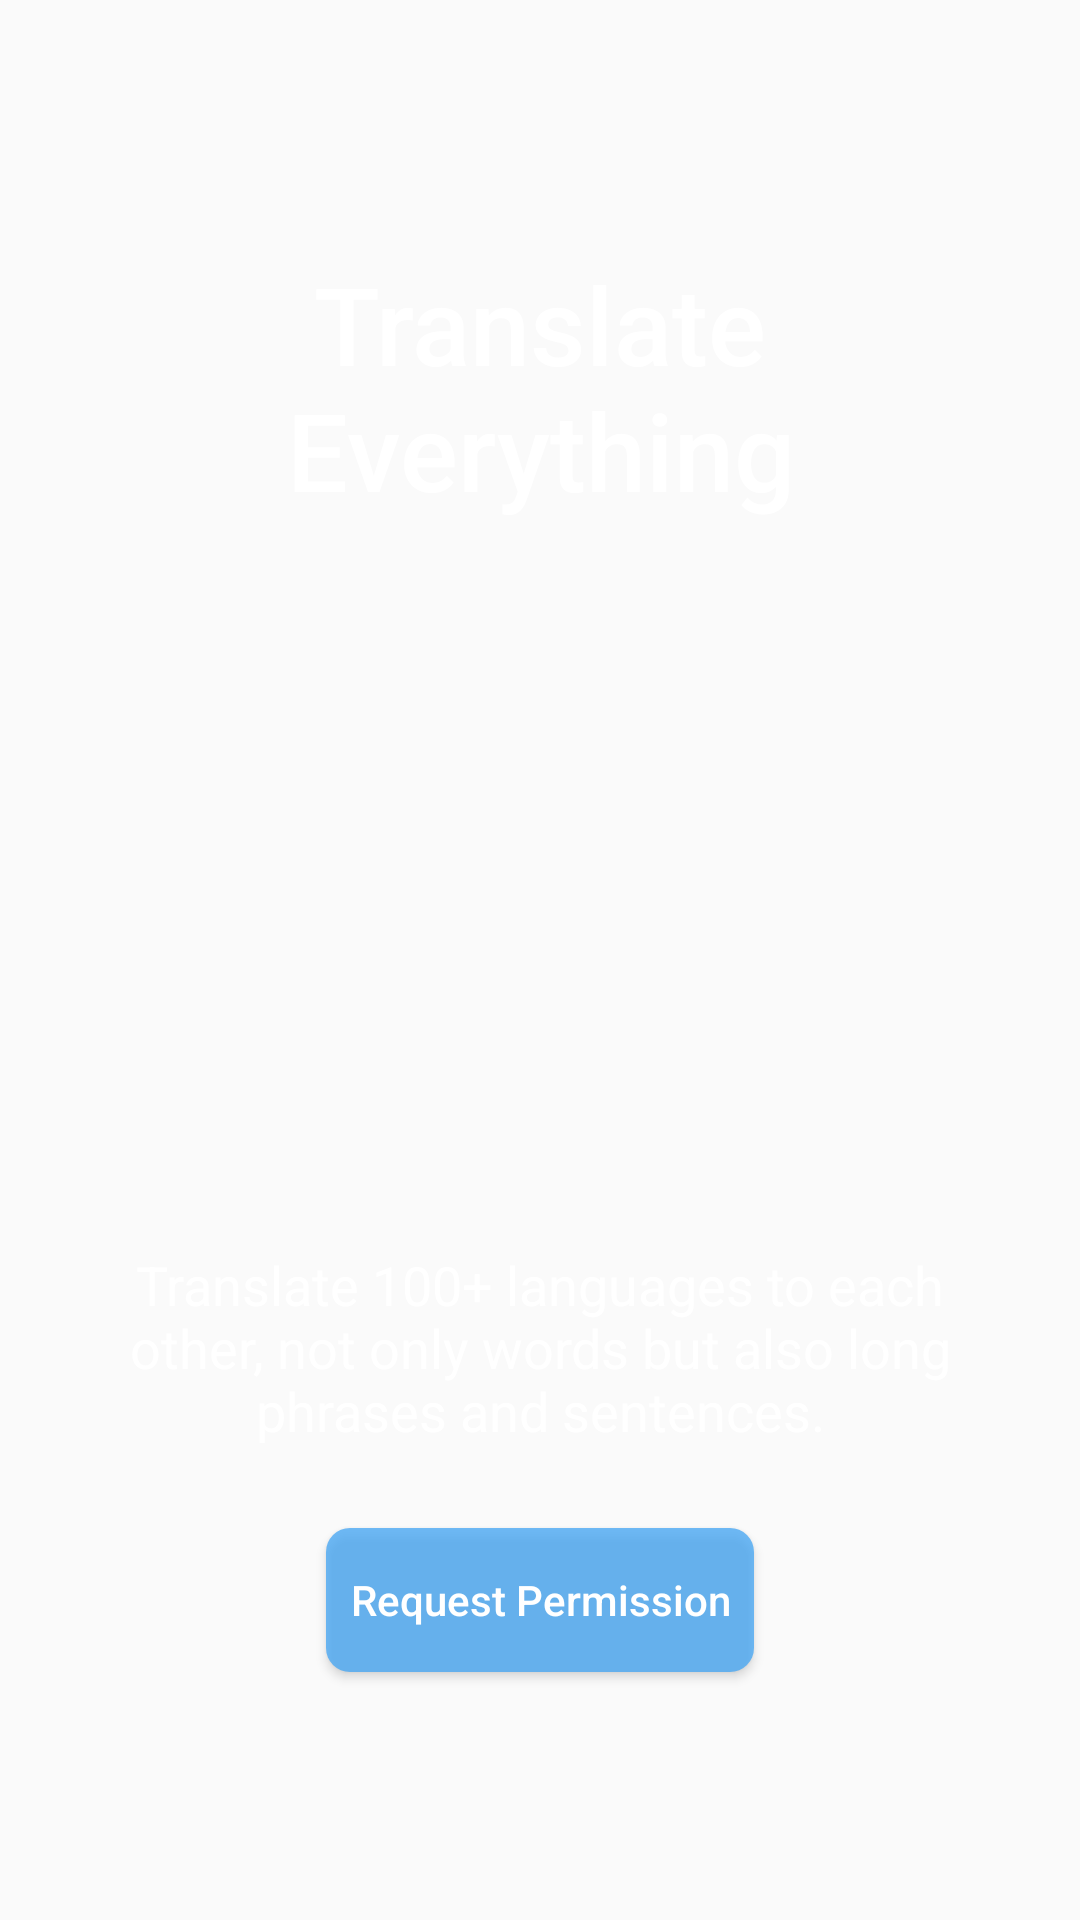

Here is an Android app screen rendered from its layout file. Give the layout XML and the strings, colors and styles it references.
<!-- AndroidManifest.xml: application theme AppTheme -->
<!-- res/layout/fragment_intro_slide.xml -->
<?xml version="1.0" encoding="utf-8"?>
<androidx.constraintlayout.widget.ConstraintLayout xmlns:android="http://schemas.android.com/apk/res/android"
    xmlns:app="http://schemas.android.com/apk/res-auto"
    xmlns:tools="http://schemas.android.com/tools"
    android:id="@+id/containerView"
    android:layout_width="match_parent"
    android:layout_height="match_parent"
    tools:context=".fragment.IntroSlideFragment">

    <ImageView
        android:id="@+id/image"
        android:layout_width="wrap_content"
        android:layout_height="100dp"
        android:layout_marginStart="8dp"
        android:layout_marginEnd="8dp"
        android:layout_marginBottom="80dp"
        android:contentDescription="@string/app_name"
        android:scaleType="fitCenter"
        app:layout_constraintBottom_toBottomOf="parent"
        app:layout_constraintEnd_toEndOf="parent"
        app:layout_constraintStart_toStartOf="parent"
        app:layout_constraintTop_toTopOf="parent"
        tools:src="@drawable/img_globe" />

    <TextView
        android:id="@+id/title"
        android:layout_width="0dp"
        android:layout_height="wrap_content"
        android:layout_marginStart="40dp"
        android:layout_marginTop="32dp"
        android:layout_marginEnd="40dp"
        android:gravity="center"
        android:text="@string/intro_title_1"
        android:textAppearance="@style/TextAppearance.AppCompat.Title"
        android:textColor="@android:color/white"
        android:textSize="36sp"
        app:layout_constraintBottom_toTopOf="@+id/image"
        app:layout_constraintEnd_toEndOf="parent"
        app:layout_constraintStart_toStartOf="parent"
        app:layout_constraintTop_toTopOf="parent"
        app:layout_constraintVertical_bias="0.48" />

    <TextView
        android:id="@+id/description"
        android:layout_width="0dp"
        android:layout_height="wrap_content"
        android:layout_marginBottom="72dp"
        android:layout_marginEnd="40dp"
        android:layout_marginStart="40dp"
        android:gravity="center"
        android:text="@string/intro_detail_1"
        android:textAppearance="@style/TextAppearance.AppCompat.Medium"
        android:textColor="@android:color/white"
        app:layout_constraintBottom_toBottomOf="parent"
        app:layout_constraintEnd_toEndOf="parent"
        app:layout_constraintStart_toStartOf="parent"
        app:layout_constraintTop_toBottomOf="@+id/image" />

    <Button
        android:id="@+id/permissionButton"
        android:layout_width="wrap_content"
        android:layout_height="wrap_content"
        android:layout_marginBottom="56dp"
        android:layout_marginEnd="8dp"
        android:layout_marginStart="8dp"
        android:padding="8dp"
        android:text="@string/action_permission"
        style="@style/Button.Overlay.Round"
        app:layout_constraintBottom_toBottomOf="parent"
        app:layout_constraintEnd_toEndOf="parent"
        app:layout_constraintStart_toStartOf="parent"
        app:layout_constraintTop_toBottomOf="@+id/description" />

</androidx.constraintlayout.widget.ConstraintLayout>
<!-- resources referenced by this layout -->
<resources>
  <!-- drawable img_globe (drawable) -->
  <?xml version="1.0" encoding="utf-8"?>
  <vector xmlns:android="http://schemas.android.com/apk/res/android"
      android:width="496dp"
      android:height="512dp"
      android:viewportWidth="496"
      android:viewportHeight="512">
  
      <path
          android:fillColor="@color/intro_slide_img_1"
          android:pathData="M248 8C111.03 8 0 119.03 0 256s111.03 248 248 248 248-111.03 248-248S384.97 8 248 8zm82.29 357.6c-3.9 3.88-7.99 7.95-11.31 11.28-2.99 3-5.1 6.7-6.17 10.71-1.51 5.66-2.73 11.38-4.77 16.87l-17.39 46.85c-13.76 3-28 4.69-42.65 4.69v-27.38c1.69-12.62-7.64-36.26-22.63-51.25-6-6-9.37-14.14-9.37-22.63v-32.01c0-11.64-6.27-22.34-16.46-27.97-14.37-7.95-34.81-19.06-48.81-26.11-11.48-5.78-22.1-13.14-31.65-21.75l-0.8-0.72a114.792 114.792 0 0 1-18.06-20.74c-9.38-13.77-24.66-36.42-34.59-51.14 20.47-45.5 57.36-82.04 103.2-101.89l24.01 12.01C203.48 89.74 216 82.01 216 70.11v-11.3c7.99-1.29 16.12-2.11 24.39-2.42l28.3 28.3c6.25 6.25 6.25 16.38 0 22.63L264 112l-10.34 10.34c-3.12 3.12-3.12 8.19 0 11.31l4.69 4.69c3.12 3.12 3.12 8.19 0 11.31l-8 8a8.008 8.008 0 0 1-5.66 2.34h-8.99c-2.08 0-4.08 0.81 -5.58 2.27l-9.92 9.65a8.008 8.008 0 0 0-1.58 9.31l15.59 31.19c2.66 5.32-1.21 11.58-7.15 11.58h-5.64c-1.93 0-3.79-0.7-5.24-1.96l-9.28-8.06a16.017 16.017 0 0 0-15.55-3.1l-31.17 10.39a11.95 11.95 0 0 0-8.17 11.34c0 4.53 2.56 8.66 6.61 10.69l11.08 5.54c9.41 4.71 19.79 7.16 30.31 7.16s22.59 27.29 32 32h66.75c8.49 0 16.62 3.37 22.63 9.37l13.69 13.69a30.503 30.503 0 0 1 8.93 21.57 46.536 46.536 0 0 1-13.72 32.98zM417 274.25c-5.79-1.45-10.84-5-14.15-9.97l-17.98-26.97a23.97 23.97 0 0 1 0-26.62l19.59-29.38c2.32-3.47 5.5-6.29 9.24-8.15l12.98-6.49C440.2 193.59 448 223.87 448 256c0 8.67-0.74 17.16-1.82 25.54L417 274.25z" />
  
  </vector>
  <string name="action_permission">Request Permission</string>
  <string name="app_name">Live Translator</string>
  <string name="intro_detail_1">Translate 100+ languages to each other, not only words but also long phrases and sentences.</string>
  <string name="intro_title_1">Translate Everything</string>
  <style name="Button.Overlay.Round" parent="Widget.AppCompat.Button.Colored">
          <item name="android:background">@drawable/button_overlay_round</item>
          <item name="android:textColor">@android:color/white</item>
          <item name="android:textAllCaps">false</item>
      </style>
  <style name="AppTheme" parent="Theme.AppCompat.Light.NoActionBar">
          
          <item name="colorPrimary">@color/colorPrimary</item>
          <item name="colorPrimaryDark">@color/colorPrimaryDark</item>
          <item name="colorAccent">@color/colorAccent</item>
      </style>
  <color name="intro_slide_img_1">#80d6ff</color>
  <!-- drawable button_overlay_round (drawable) -->
  <?xml version="1.0" encoding="utf-8"?>
  <shape android:shape="rectangle"
      xmlns:android="http://schemas.android.com/apk/res/android">
      <corners android:radius="8dp"/>
      <solid android:color="@color/overlayButton"/>
  </shape>
  <color name="colorPrimary">#42a5f5</color>
  <color name="colorPrimaryDark">#0077c2</color>
  <color name="colorAccent">#ff8a65</color>
  <color name="overlayButton">#C042a5f5</color>
</resources>
